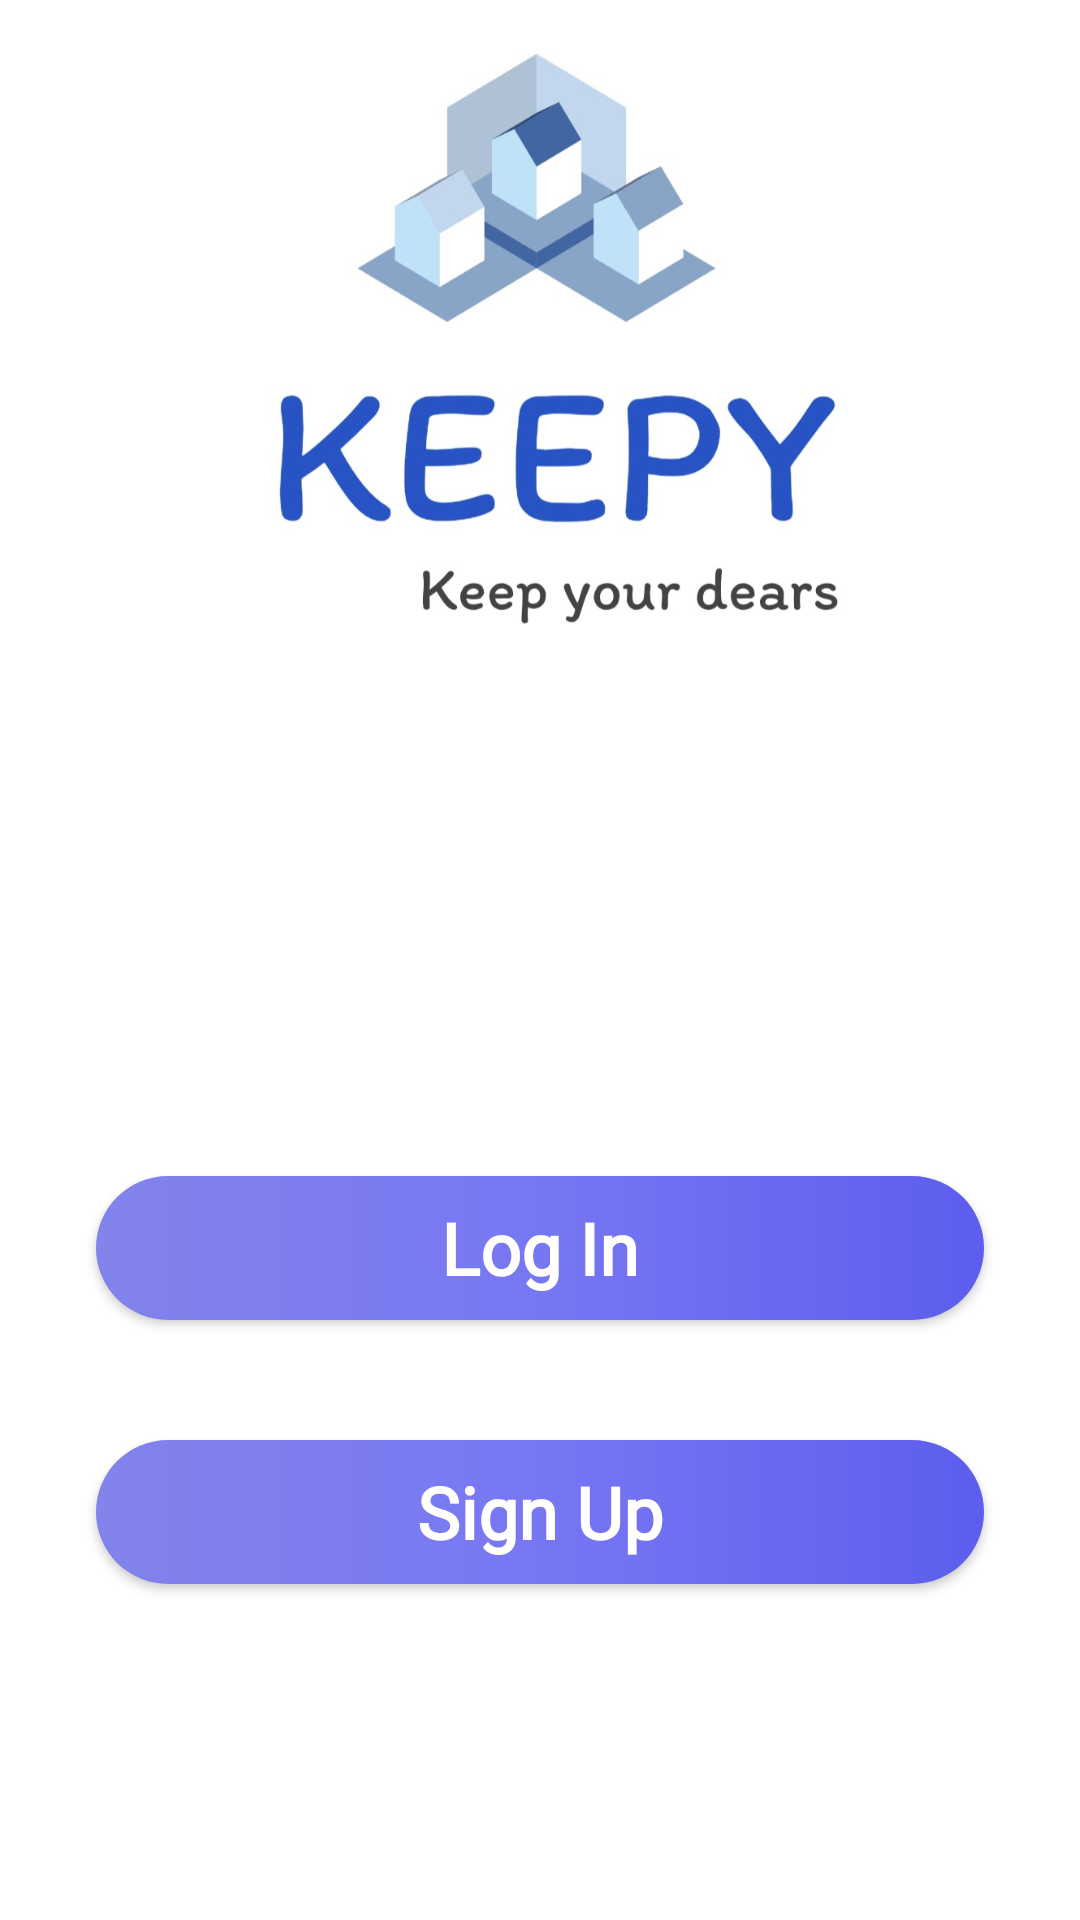

Android layout source for this screen:
<!-- AndroidManifest.xml: application theme Theme.KEEPY -->
<!-- res/layout/activity_main.xml -->
<?xml version="1.0" encoding="utf-8"?>
<androidx.constraintlayout.widget.ConstraintLayout xmlns:android="http://schemas.android.com/apk/res/android"
    xmlns:app="http://schemas.android.com/apk/res-auto"
    xmlns:tools="http://schemas.android.com/tools"
    android:layout_width="match_parent"
    android:layout_height="match_parent"
    android:background="#FFFFFF"
    tools:context=".MainActivity">


    <ImageView
        android:id="@+id/imageView2"
        android:layout_width="411dp"
        android:layout_height="493dp"
        android:scaleType="fitXY"
        app:layout_constraintBottom_toBottomOf="parent"
        app:srcCompat="@drawable/background_intro"
        tools:ignore="MissingConstraints" />

    <Button
        android:id="@+id/Buttonlogin"
        style="@android:style/Widget.Button"
        android:layout_width="match_parent"
        android:layout_height="wrap_content"
        android:layout_gravity="center_horizontal"
        android:layout_marginStart="32dp"
        android:layout_marginEnd="32dp"
        android:layout_marginBottom="200dp"
        android:baselineAligned="false"
        android:background="@drawable/orange_button_background"
        android:text="Log In"
        android:fontFamily="@font/inter"

        android:textColor="#ffffff"
        android:textSize="24sp"
        android:textStyle="bold"

        app:layout_constraintBottom_toBottomOf="parent"
        app:layout_constraintEnd_toEndOf="parent"
        app:layout_constraintHorizontal_bias="0.0"
        app:layout_constraintStart_toStartOf="parent" />

    <Button
        android:id="@+id/ButtonSignUp"
        style="@android:style/Widget.Button"
        android:layout_width="match_parent"
        android:layout_height="wrap_content"
        android:layout_gravity="center_horizontal"
        android:layout_marginStart="32dp"
        android:layout_marginEnd="32dp"
        android:layout_marginBottom="112dp"
        android:baselineAligned="false"
        android:background="@drawable/orange_button_background"
        android:text="Sign Up"
        android:textColor="#ffffff"
        android:textSize="24sp"
        android:textStyle="bold"
        android:fontFamily="@font/inter"

        app:layout_constraintBottom_toBottomOf="parent"
        app:layout_constraintEnd_toEndOf="parent"
        app:layout_constraintHorizontal_bias="0.0"
        app:layout_constraintStart_toStartOf="parent" />

    <ImageView
        android:id="@+id/imageView4"
        android:layout_width="375dp"
        android:layout_height="222dp"
        app:layout_constraintEnd_toEndOf="parent"
        app:layout_constraintStart_toStartOf="parent"
        app:srcCompat="@drawable/keepy1"
        tools:ignore="MissingConstraints"
        tools:layout_editor_absoluteY="5dp" />
</androidx.constraintlayout.widget.ConstraintLayout>
<!-- resources referenced by this layout -->
<resources>
  <!-- drawable keepy1: jpg bitmap (drawable-ldpi, 65405 bytes) -->
  <!-- drawable orange_button_background (drawable) -->
  <?xml version="1.0" encoding="utf-8"?>
  <selector xmlns:android="http://schemas.android.com/apk/res/android">
      <item>
  <shape android:shape="rectangle">
      <corners android:radius="50dp"/>
      <gradient android:angle="0" android:startColor="#8383ec" android:centerColor="#7777f3" android:endColor="#5d5dee"/>
  </shape>
      </item>
  </selector>
  <style name="Theme.KEEPY" parent="Theme.MaterialComponents.DayNight.NoActionBar">
          
          <item name="colorPrimary">@color/lavender</item>
          <item name="colorPrimaryVariant">@color/lavender</item>
          <item name="colorOnPrimary">@color/white</item>
          
          <item name="colorSecondary">@color/teal_200</item>
          <item name="colorSecondaryVariant">@color/teal_700</item>
          <item name="colorOnSecondary">@color/black</item>
          
          <item name="android:statusBarColor">?attr/colorPrimaryVariant</item>
          
      </style>
  <!-- not gathered from this repository: default colours our renderer supplied (Android Studio template values) -->
  <color name="teal_200">#FF03DAC5</color>
  <color name="teal_700">#FF018786</color>
  <color name="black">#FF000000</color>
  <color name="white">#FFFFFFFF</color>
</resources>
